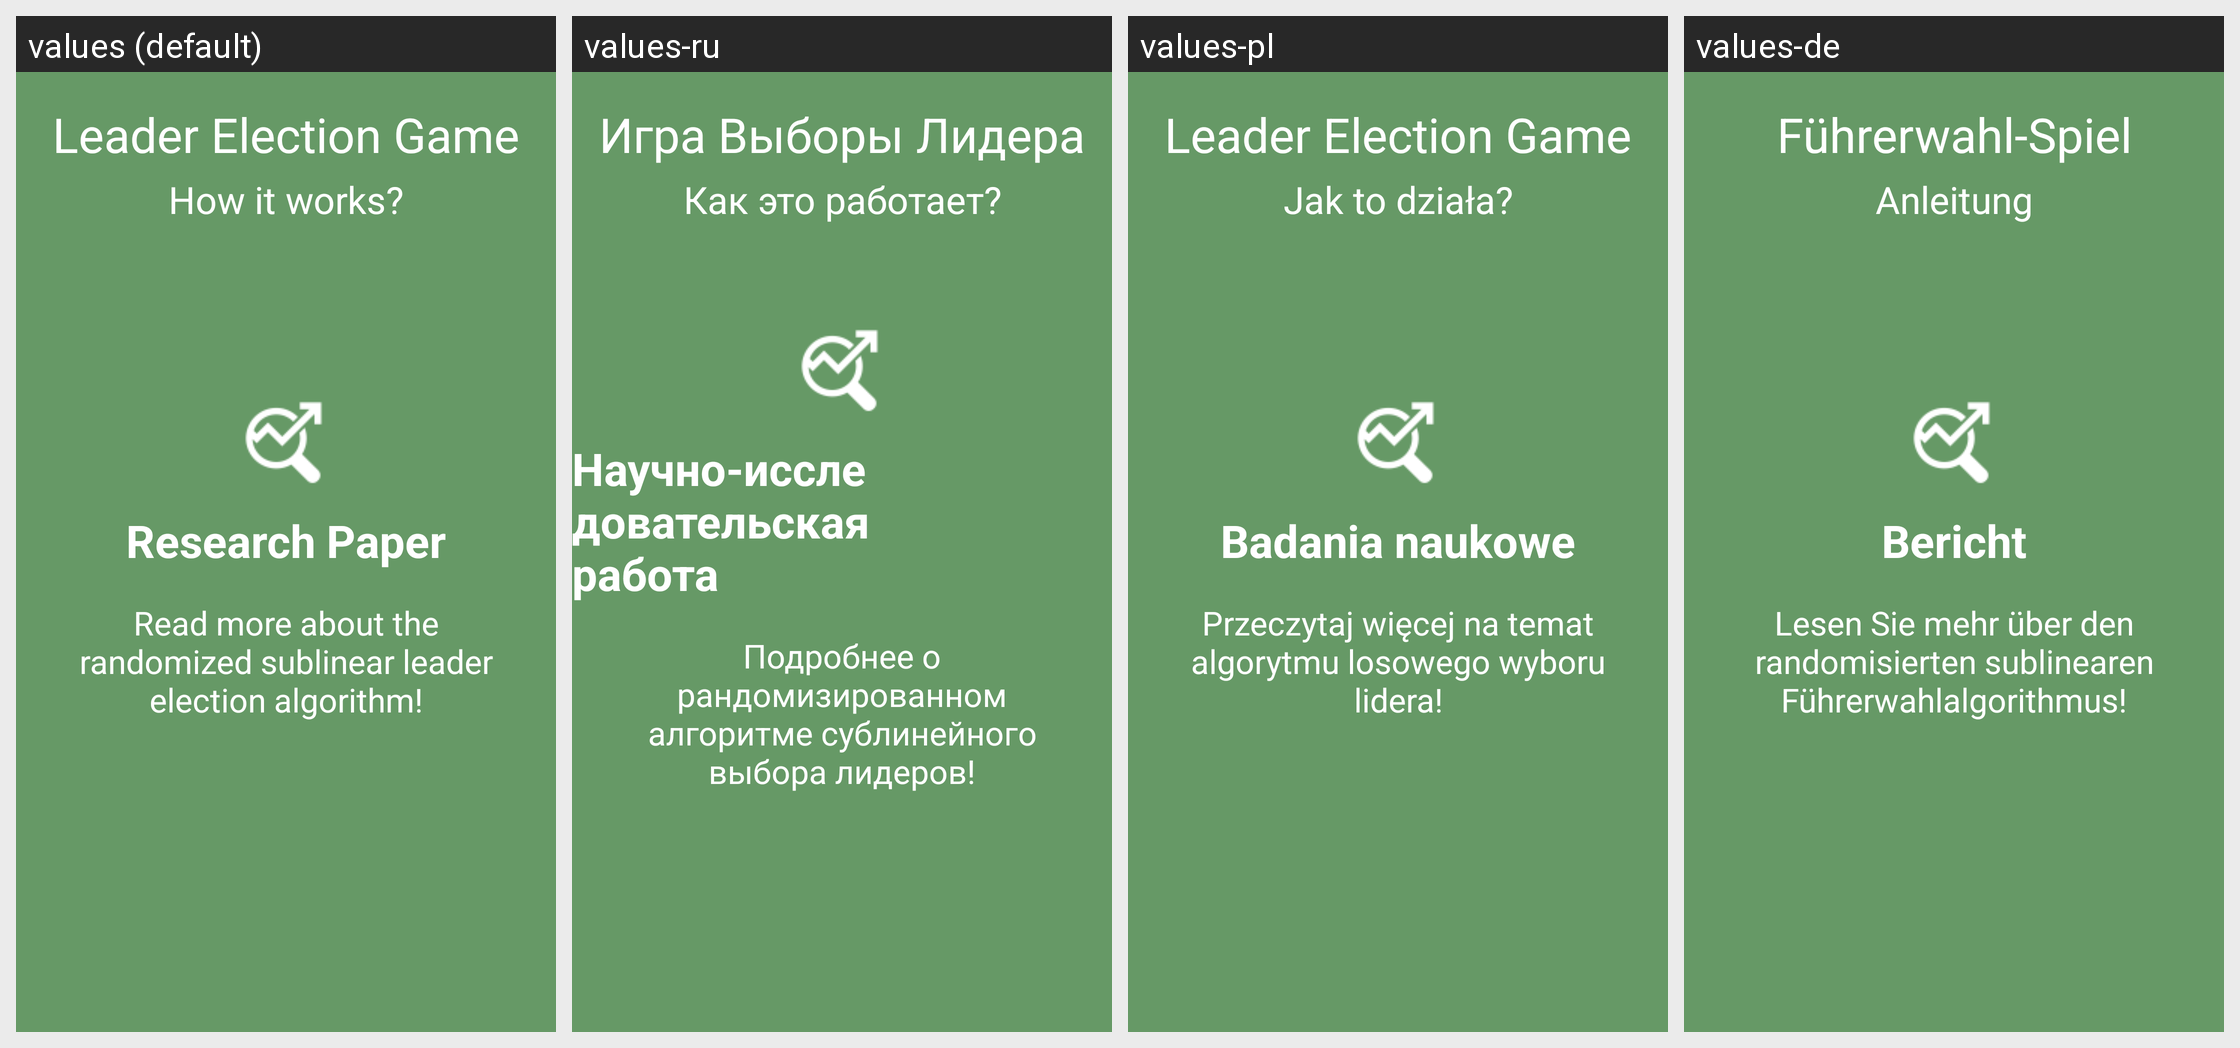

The Android screen above is rendered under several locales of the same app. Produce the string resources it draws, with the default and per-locale values.
Android screen res/layout/slider_slide2.xml rendered under 4 locales, left to right: values (default), values-ru, values-pl, values-de. Device: Nexus 5 (rendered at 1080×1920; each locale shown at half size, 540×960, under a caption strip naming it); theme AppTheme.
Strings drawn on this screen, with the default value and each locale's value (text and hints the layout hard-codes, and strings that could not be matched under every locale, appear in the picture but are not listed):

app_name
  values: Leader Election Game
  values-ru: Игра Выборы Лидера
  values-pl: Leader Election Game
  values-de: Führerwahl-Spiel

slider_subtitle
  values: How it works?
  values-ru: Как это работает?
  values-pl: Jak to działa?
  values-de: Anleitung

slide_2_title
  values: Research Paper
  values-ru: Научно-исследовательская работа
  values-pl: Badania naukowe
  values-de: Bericht

slide_2_desc
  values: Read more about the randomized sublinear leader election algorithm!
  values-ru: Подробнее о рандомизированном алгоритме сублинейного выбора лидеров!
  values-pl: Przeczytaj więcej na temat algorytmu losowego wyboru lidera!
  values-de: Lesen Sie mehr über den randomisierten sublinearen Führerwahlalgorithmus!
